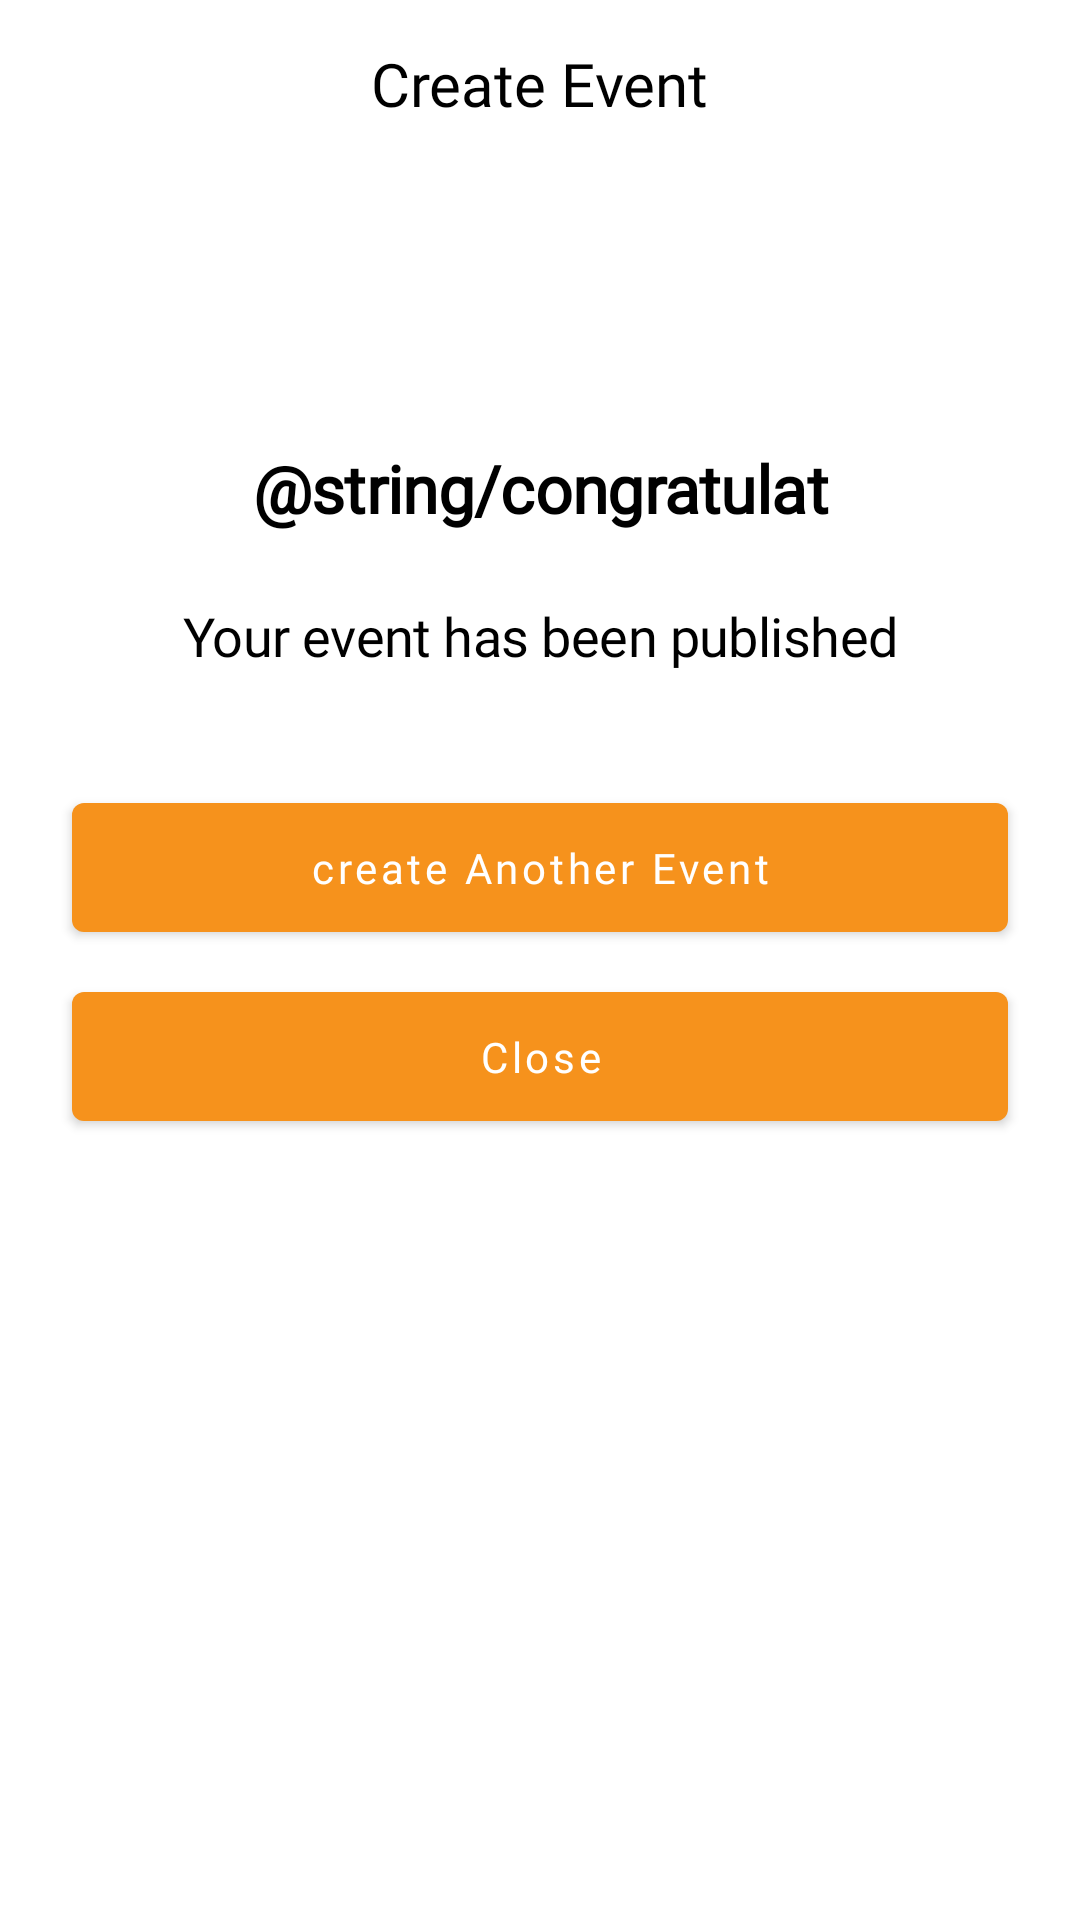

Write the Android layout XML for this screen, with the resource values it uses.
<!-- AndroidManifest.xml: application theme Theme.HayStack -->
<!-- res/layout/fragment_event_created.xml -->
<?xml version="1.0" encoding="utf-8"?>
<androidx.constraintlayout.widget.ConstraintLayout
    xmlns:android="http://schemas.android.com/apk/res/android"
    xmlns:tools="http://schemas.android.com/tools"
    android:layout_width="match_parent"
    android:layout_height="match_parent"
    xmlns:app="http://schemas.android.com/apk/res-auto">

    <com.google.android.material.appbar.MaterialToolbar
        android:id="@+id/toolbarEventCreated"
        android:layout_width="match_parent"
        android:layout_height="?attr/actionBarSize"
        app:layout_constraintEnd_toEndOf="parent"
        app:layout_constraintStart_toStartOf="parent"
        app:layout_constraintTop_toTopOf="parent"
        app:title="Create Event"
        app:titleCentered="true"
        app:titleTextAppearance="@style/ToolbarTitle" />

    <ImageView
        android:id="@+id/imageView16"
        android:layout_width="wrap_content"
        android:layout_height="wrap_content"
        android:layout_marginTop="@dimen/marginXXLarge"
        android:contentDescription="@string/content_description"
        android:scaleType="fitXY"
        android:src="@drawable/ic_event"
        app:layout_constraintEnd_toEndOf="parent"
        app:layout_constraintStart_toStartOf="parent"
        app:layout_constraintTop_toBottomOf="@+id/toolbarEventCreated" />

    <TextView
        android:id="@+id/congratulat"
        android:layout_width="0dp"
        android:layout_height="wrap_content"
        android:layout_margin="@dimen/margin_32dp"
        android:gravity="center_horizontal|top"
        android:padding="@dimen/padding12dp"
        android:lineSpacingExtra="0sp"
        android:text="@string/congratulat"
        android:textAppearance="@style/congratulat"
        app:layout_constraintEnd_toEndOf="parent"
        app:layout_constraintStart_toStartOf="parent"
        app:layout_constraintTop_toBottomOf="@+id/imageView16" />

    <TextView
        android:id="@+id/your_event_"
        android:layout_width="wrap_content"
        android:layout_height="wrap_content"
        android:padding="@dimen/padding12dp"
        android:gravity="center_horizontal|top"
        android:lineSpacingExtra="4sp"
        android:text="@string/your_event_"
        android:textAppearance="@style/your_event_"
        android:translationY="-1.8sp"
        app:layout_constraintEnd_toEndOf="@+id/congratulat"
        app:layout_constraintStart_toStartOf="@+id/congratulat"
        app:layout_constraintTop_toBottomOf="@+id/congratulat" />

    <com.google.android.material.button.MaterialButton
        android:id="@+id/btnCrateAnotherEvent"
        android:layout_width="match_parent"
        android:layout_height="wrap_content"
        android:layout_margin="@dimen/margin_24dp"
        android:fontFamily="@font/lato_bold"
        android:padding="@dimen/padding12dp"
        android:text="@string/create_another_event"
        android:textAllCaps="false"
        app:layout_constraintTop_toBottomOf="@+id/your_event_" />

    <com.google.android.material.button.MaterialButton
        android:id="@+id/btnClose"
        android:layout_width="0dp"
        android:layout_height="wrap_content"
        android:layout_marginTop="@dimen/margin_8dp"
        android:fontFamily="@font/lato_bold"
        android:padding="@dimen/padding12dp"
        android:text="@string/close"
        android:textAllCaps="false"
        app:layout_constraintEnd_toEndOf="@+id/btnCrateAnotherEvent"
        app:layout_constraintStart_toStartOf="@+id/btnCrateAnotherEvent"
        app:layout_constraintTop_toBottomOf="@+id/btnCrateAnotherEvent" />

</androidx.constraintlayout.widget.ConstraintLayout>
<!-- resources referenced by this layout -->
<resources>
  <dimen name="marginXXLarge">48dp</dimen>
  <dimen name="margin_24dp">24dp</dimen>
  <dimen name="margin_32dp">32dp</dimen>
  <dimen name="margin_8dp">8dp</dimen>
  <dimen name="padding12dp">12dp</dimen>
  <string name="close">Close</string>
  <string name="content_description">Inspect</string>
  <string name="create_another_event">create Another Event</string>
  <string name="your_event_">Your event has been published</string>
  <style name="ToolbarTitle" parent="TextAppearance.AppCompat.Widget.ActionBar.Title">
          <item name="fontFamily">@font/lato_bold</item>
      </style>
  <style name="congratulat">
          <item name="android:textSize">22sp</item>
          <item name="android:letterSpacing">-0.01</item>
          <item name="android:textColor">#000000</item>
          <item name="android:fontFamily">@font/lato</item>
          <item name="android:textFontWeight" tools:targetApi="p">700</item>
      </style>
  <style name="your_event_">
          <item name="android:textSize">18sp</item>
          <item name="android:letterSpacing">-0.01</item>
          <item name="android:textColor">#000000</item>
          <item name="android:fontFamily">@font/lato</item>
          <item name="android:textFontWeight" tools:targetApi="p">300</item>
      </style>
  <style name="Theme.HayStack" parent="Theme.MaterialComponents.DayNight.NoActionBar">
          
          <item name="android:windowSoftInputMode">adjustResize</item>
          <item name="android:windowDisablePreview">true</item>
          <item name="android:windowIsTranslucent">true</item>
          
          <item name="colorPrimary">@color/colorPrimary</item>
          <item name="colorPrimaryVariant">@color/colorPrimaryDark</item>
          <item name="colorOnPrimary">@color/white</item>
          
          <item name="colorSecondary">@color/colorPrimary</item>
          <item name="colorSecondaryVariant">@color/teal_700</item>
          <item name="colorOnSecondary">@color/black</item>
          
          <item name="android:statusBarColor" tools:targetApi="l">?attr/colorPrimaryVariant</item>
          
          <item name="android:textColorPrimary">@color/black</item>
          <item name="android:textColorSecondary">@color/white</item>
          <item name="android:textColorPrimaryInverse">@color/white</item>
      </style>
  <color name="colorPrimary">#F6921C</color>
  <color name="colorPrimaryDark">#F57F17</color>
  <color name="white">#FFFFFFFF</color>
  <color name="teal_700">#FF018786</color>
  <color name="black">#FF000000</color>
</resources>
